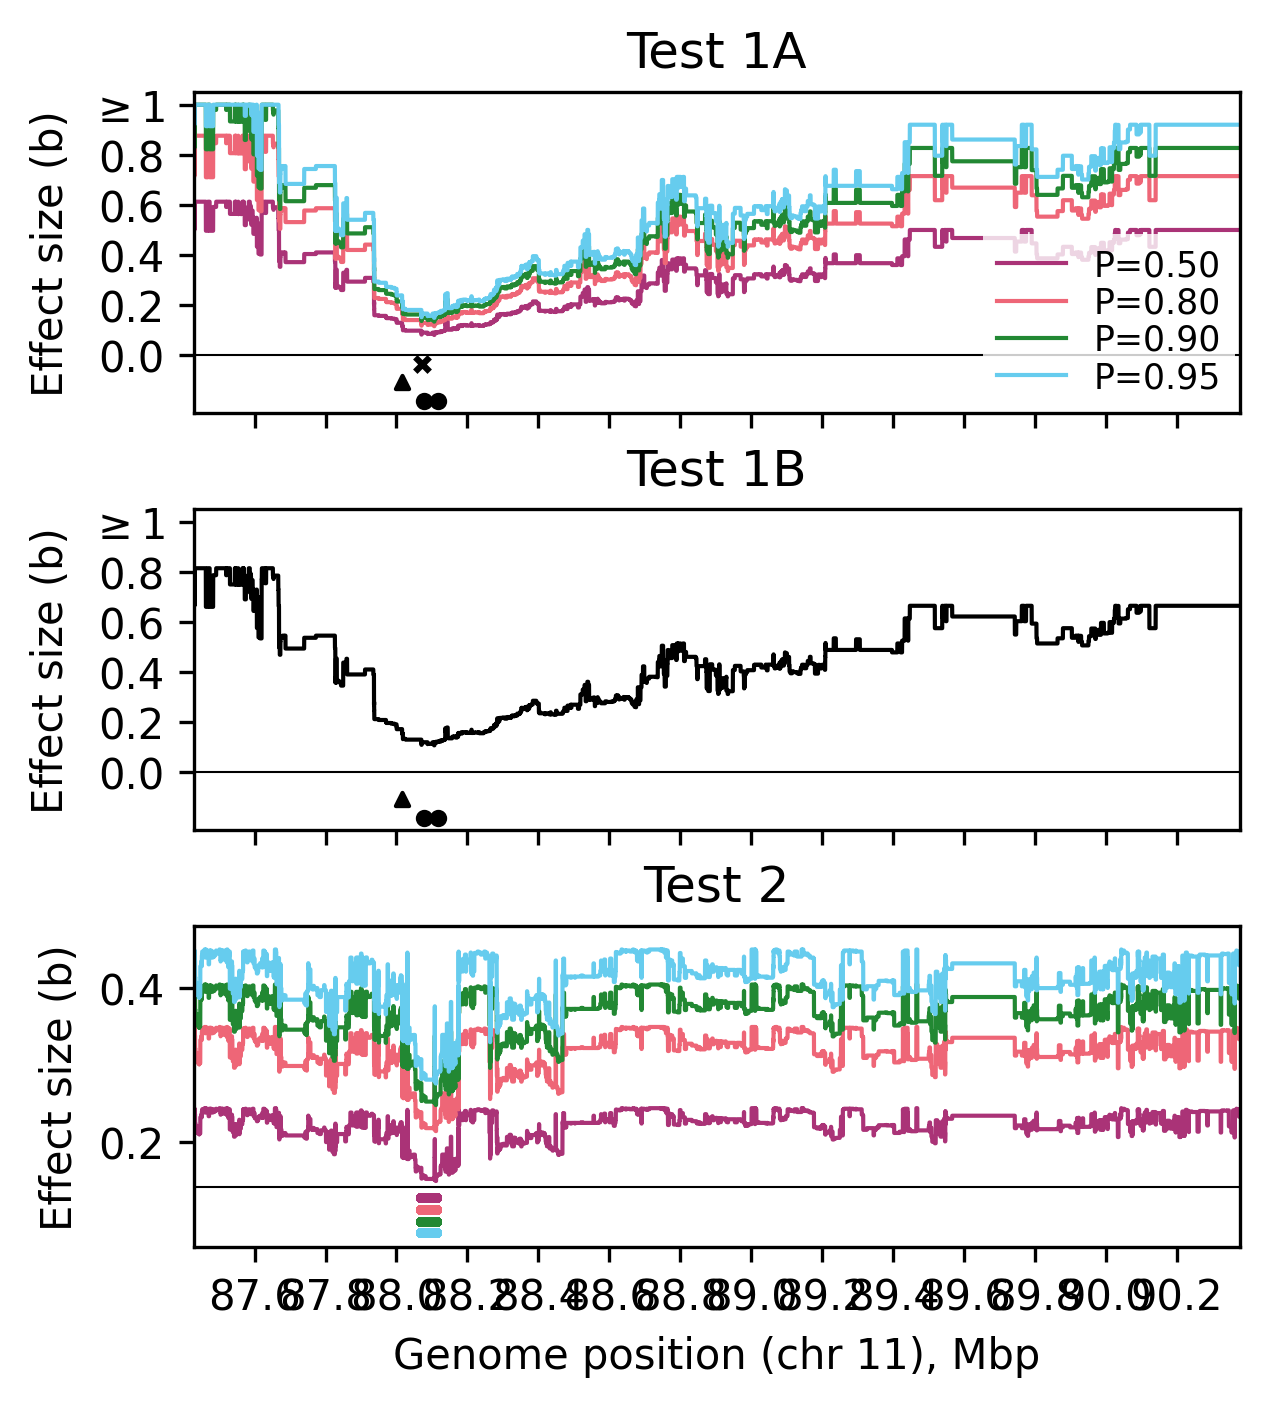

Source data for this figure (header and first rows):
Variable, Value
snp1, chr11:88117962
snp2, chr11:88077479
snp3, chr11:88015717
sample_size_N, 1006
alpha, 0.0500
interaction_test_statistic, 4.565
max_effect_size, 1
search_distance_cM, 1
searchrange_chr11_start, 87428004
searchrange_chr11_end, 90376914
freq_snp1, 0.2296
freq_snp2, 0.5149
freq_S, 0.0915
freq_K1, 0.1382
freq_K2, 0.4235
freq_O, 0.3469
test1a_b_clade_min_p0.5, 0.0814
test1a_r2_clade_min_p0.5, 0.0980
test1a_b_mut_min_p0.5, 0.0832
test1a_r2_mut_min_p0.5, 0.0841
test1a_mut_chr_p0.5, 11
test1a_mut_pos_p0.5, [88070563]
test1a_b_clade_min_p0.8, 0.1163
test1a_r2_clade_min_p0.8, 0.0980
test1a_b_mut_min_p0.8, 0.1189
test1a_r2_mut_min_p0.8, 0.0841
test1a_mut_chr_p0.8, 11
test1a_mut_pos_p0.8, [88070563]
test1a_b_clade_min_p0.9, 0.1346
test1a_r2_clade_min_p0.9, 0.0980
test1a_b_mut_min_p0.9, 0.1376
test1a_r2_mut_min_p0.9, 0.0841
test1a_mut_chr_p0.9, 11
test1a_mut_pos_p0.9, [88070563]
test1a_b_clade_min_p0.95, 0.1497
test1a_r2_clade_min_p0.95, 0.0980
test1a_b_mut_min_p0.95, 0.1530
test1a_r2_mut_min_p0.95, 0.0841
test1a_mut_chr_p0.95, 11
test1a_mut_pos_p0.95, [88070563]
test1b_b_min, 0.1082
test2_overall_min_b, 0.1502
